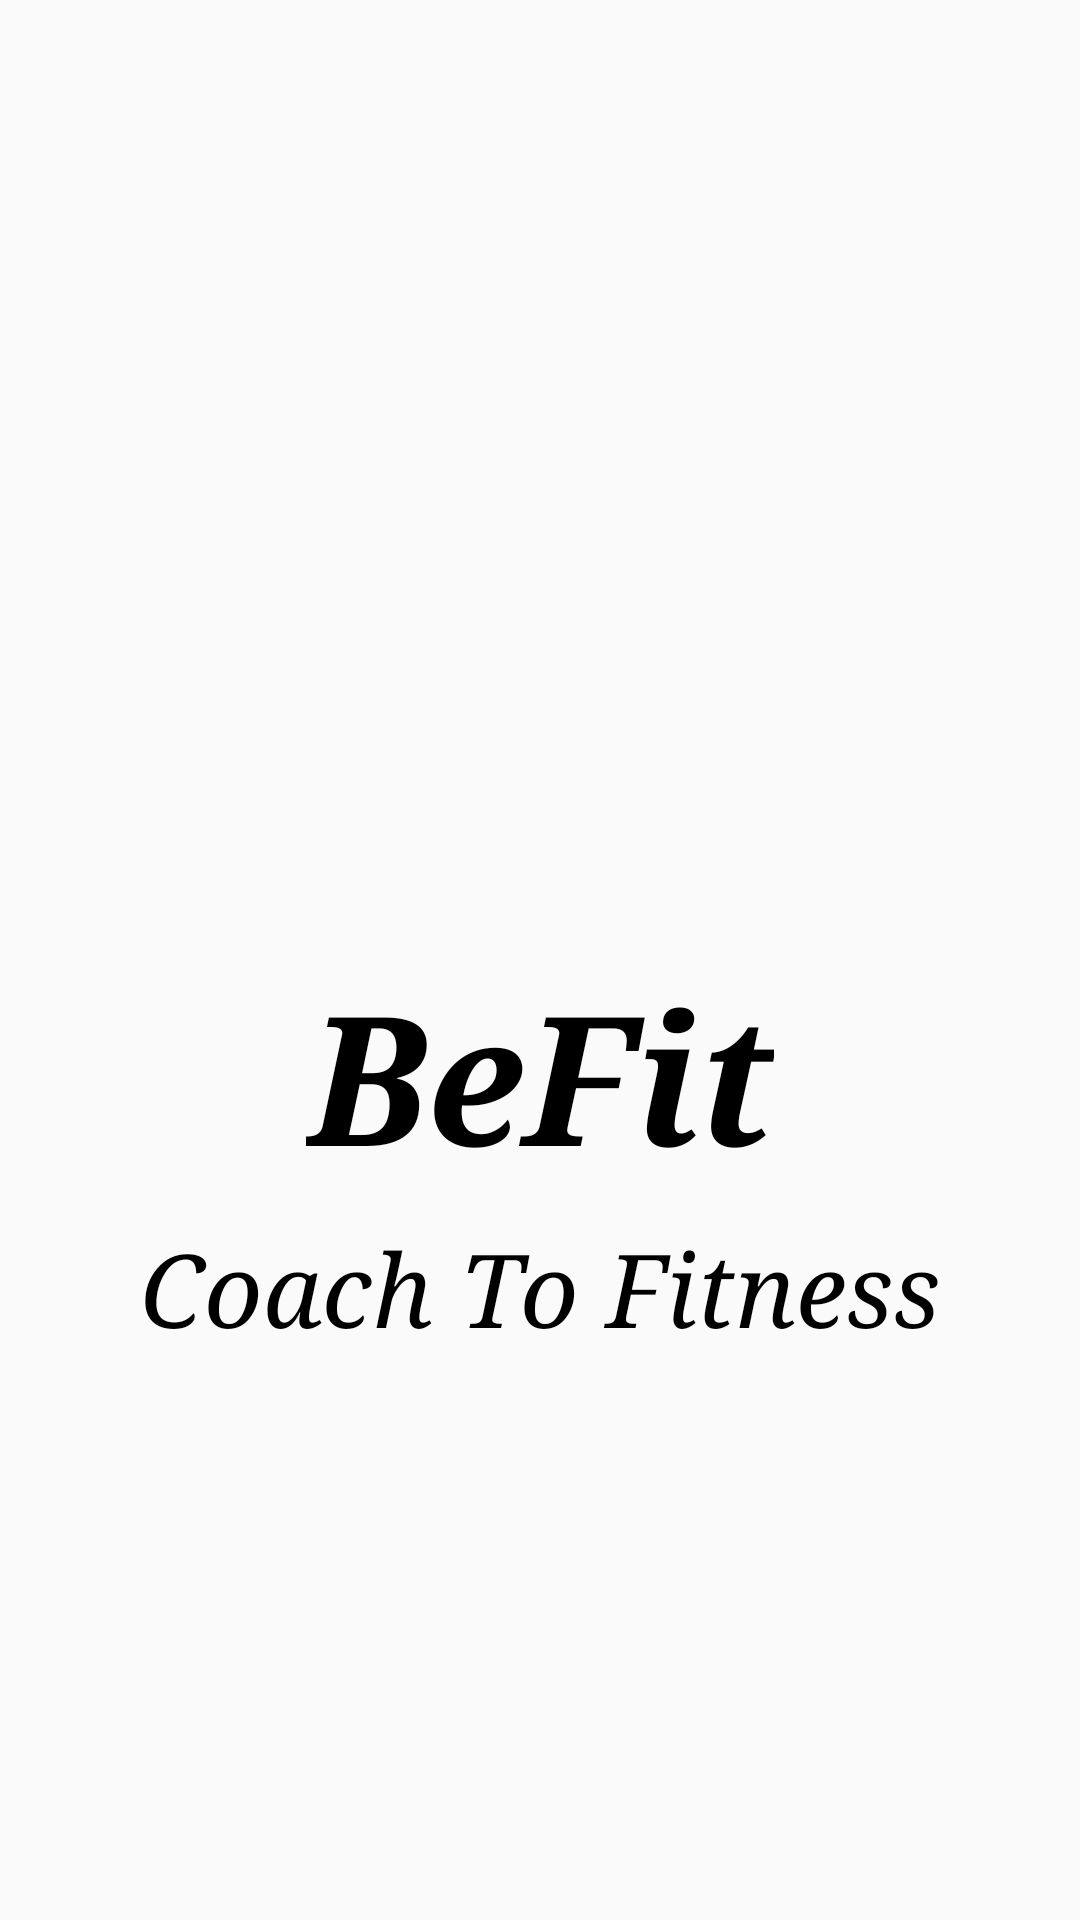

Android layout source for this screen:
<!-- AndroidManifest.xml: activity theme Theme.Design.Light.NoActionBar -->
<!-- res/layout/activity_main.xml -->
<?xml version="1.0" encoding="utf-8"?>
<androidx.constraintlayout.widget.ConstraintLayout xmlns:android="http://schemas.android.com/apk/res/android"
    xmlns:app="http://schemas.android.com/apk/res-auto"
    xmlns:tools="http://schemas.android.com/tools"
    android:layout_width="match_parent"
    android:layout_height="match_parent"
    android:background="@drawable/loginbg"
    tools:context=".MainActivity">


    <TextView
        android:id="@+id/apptitle"
        android:layout_width="wrap_content"
        android:layout_height="wrap_content"
        android:fontFamily="serif"
        android:text="BeFit"
        android:textColor="@color/black"
        android:textSize="60sp"
        android:textStyle="bold|italic"
        app:layout_constraintBottom_toBottomOf="parent"
        app:layout_constraintEnd_toEndOf="parent"
        app:layout_constraintStart_toStartOf="parent"
        app:layout_constraintTop_toTopOf="parent"
        app:layout_constraintVertical_bias="0.569" />

    <TextView
        android:id="@+id/caption"
        android:layout_width="wrap_content"
        android:layout_height="wrap_content"
        android:layout_marginTop="8dp"
        android:fontFamily="serif"
        android:text="Coach To Fitness"
        android:textColor="@color/black"
        android:textSize="34sp"
        android:textStyle="italic"
        app:layout_constraintEnd_toEndOf="parent"
        app:layout_constraintStart_toStartOf="parent"
        app:layout_constraintTop_toBottomOf="@+id/apptitle" />

    <ImageView
        android:id="@+id/logo"
        android:layout_width="255dp"
        android:layout_height="146dp"
        app:layout_constraintBottom_toTopOf="@+id/apptitle"
        app:layout_constraintEnd_toEndOf="parent"
        app:layout_constraintStart_toStartOf="parent"
        app:layout_constraintTop_toTopOf="parent"
        app:layout_constraintVertical_bias="0.837"
        app:srcCompat="@drawable/db2" />

</androidx.constraintlayout.widget.ConstraintLayout>
<!-- resources referenced by this layout -->
<resources>
  <color name="black">#FF000000</color>
</resources>
